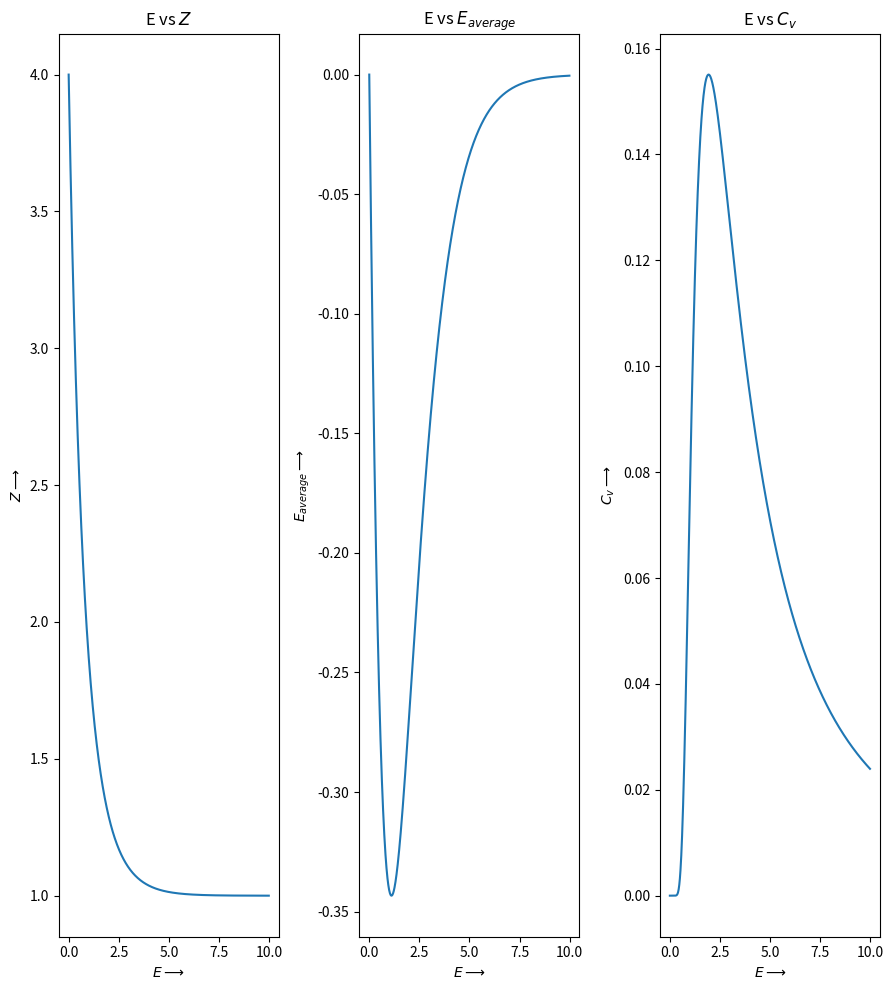

This chart was generated by the following Python code:
import numpy as np
import matplotlib.pyplot as plt
from scipy.constants import k

def f(E):
    Z = np.exp(0) + np.exp(-2*E) + 2*np.exp(-E)
    E_av = (0*np.exp(0) + (-2*E)*np.exp(-2*E) + (-E)*np.exp(-E))/Z
    C_v_ = C_v(T())
    return np.array([Z,E_av,C_v_])

def C_v(T):
    # E = 1
    Z = np.exp(0) + np.exp(-2/(T)) + 2*np.exp(-1/(T))
    E_av = (1*0 + 2 * np.exp(-2/(T)) + 1 * np.exp(-1/(T)))/Z
    E_sq_av = ((2**2)*np.exp(-2/(T))+1*np.exp(-1/(T)))/Z
    return (E_sq_av - E_av)/(T**2)
    
def L(x):
    l = np.array(["Z","{E_{average}}","C_v"])
    return l[x]

def T():
    return np.linspace(0.01,4,1000)

def E():
    return np.arange(0,10,0.01)

def graphing():
    fig , ax = plt.subplots(1,3,figsize=(9,10))
    for i, e in enumerate(f(E())):
        ax[i].set_title(r"E vs ${}$".format(L(i)))
        ax[i].set_xlabel(r"$E\longrightarrow$")
        ax[i].set_ylabel(r"${}\longrightarrow$".format(L(i)))
        ax[i].plot(E(),e)
    plt.tight_layout()
    plt.show()
    
# print(C_v(T()))
graphing()